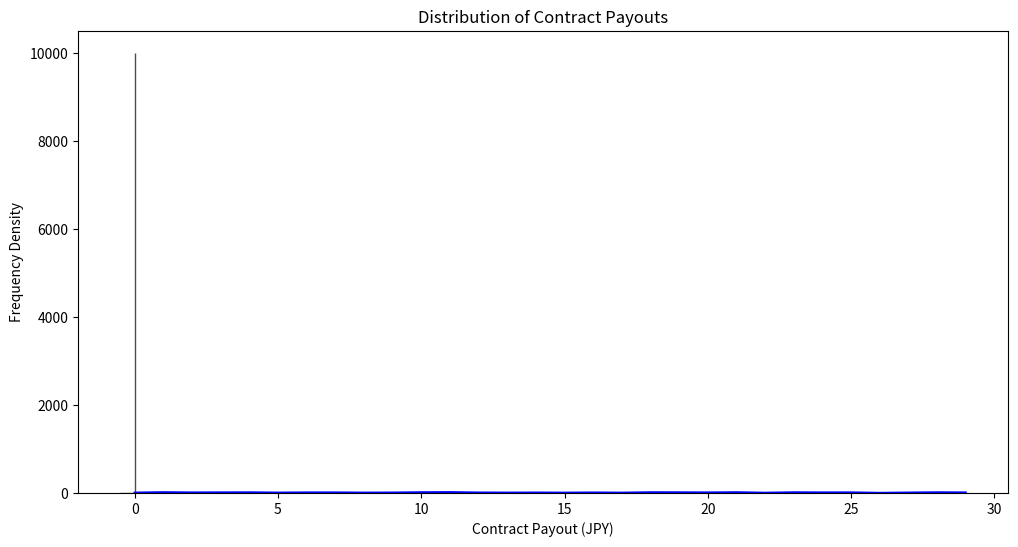
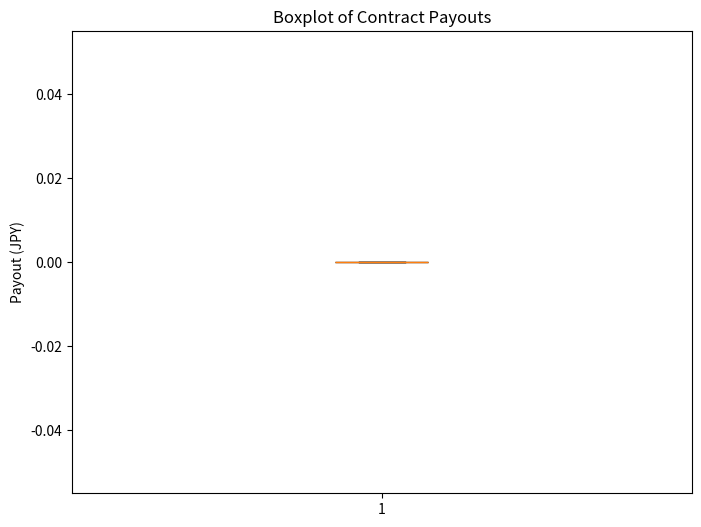
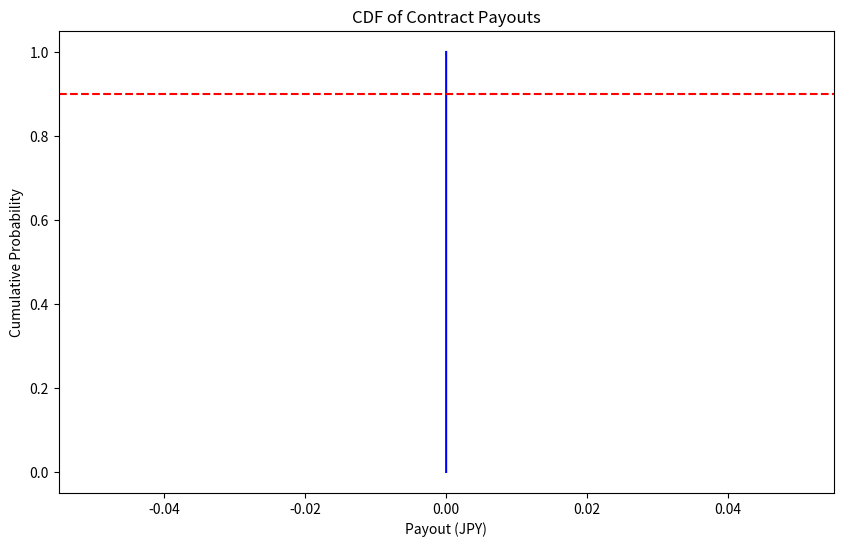
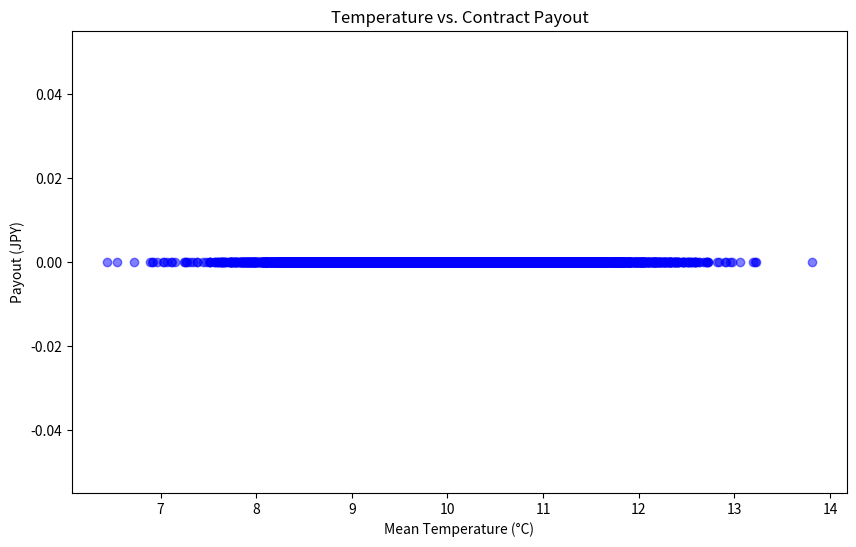
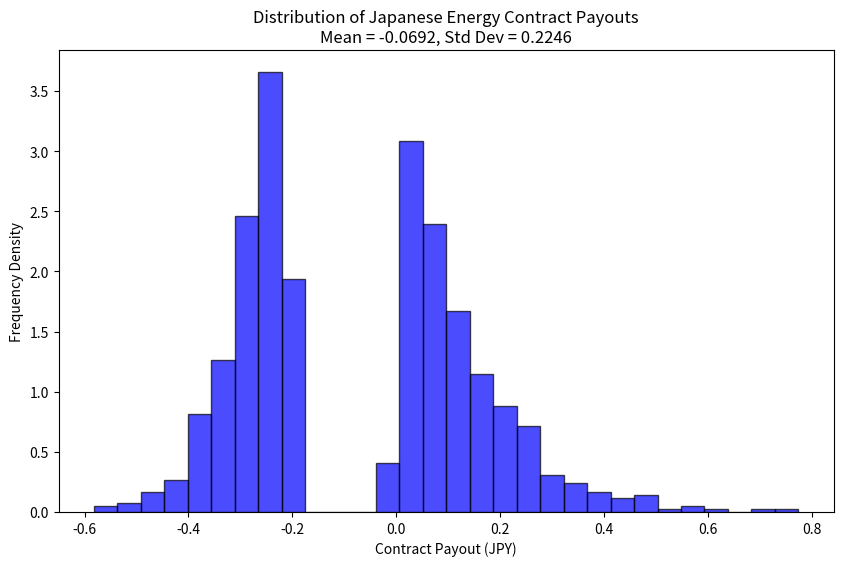

Write the Python code that produced these figures, in order.
import numpy as np
import matplotlib.pyplot as plt
import pandas as pd
from scipy.stats import norm
import os

# Environment Parameters
n_simulations = 10000  # Number of Monte Carlo simulations
n_days = 30  # Number of days in the season
base_temperature = 18  # Base temperature in Celsius for HDD calculation
strike_price = 1000  # Strike Value (HDD Accumulation)
tick = 500  # Tick Value (USD/HDD)
mean_temp = 10  # Mean daily temperature
sd_temp = 5  # Standard deviation of daily temperatures

# Japan Energy Grid Parameters
mean_energy = 100 # Arbitrary avg energy consumption in GWh
std_energy = 10 # standard deviation of daily consumption
change_threshold = 0.10 #10% change threshold for contract payouts

# Pricing Engine
class ThermalEnergyDerivative:
    def __init__(self, n_days, base_temperature, strike_price, tick, mean_temp, sd_temp):
        self.n_days = n_days
        self.base_temperature = base_temperature
        self.strike_price = strike_price
        self.tick = tick
        self.mean_temp = mean_temp
        self.sd_temp = sd_temp

    def generate_random_temperatures(self):
        return np.random.normal(self.mean_temp, self.sd_temp, self.n_days)
  
    def calculate_seasonal_hdd(self, temperatures):
        hdd = np.maximum(0, self.base_temperature - temperatures)
        return np.sum(hdd)
    
    def calculate_payout(self, seasonal_hdd):
        payout = self.tick * max(seasonal_hdd - self.strike_price, 0)
        return payout

    def monte_carlo_simulation(self, n_simulations):
        payouts = []
        temperatures_list = []
        for _ in range(n_simulations):
          temperatures = self.generate_random_temperatures()
          seasonal_hdd = self.calculate_seasonal_hdd(temperatures)
          payout = self.calculate_payout(seasonal_hdd)
          payouts.append(payout)
          temperatures_list.append(np.mean(temperatures))  # Collect mean temperature for correlation
        return payouts, temperatures_list
    
    def plot_payout_distribution(self, payouts):
        plt.hist(payouts, bins=50, color='blue', edgecolor='black', alpha=0.7)
        plt.title('Distribution of Contract Payouts')
        plt.xlabel('Contract Payout (JPY)')
        plt.ylabel('Frequency Density')
        plt.show()
    
    def plot_daily_temperatures(self, temperatures):
        plt.figure(figsize=(12, 6))
        plt.plot(temperatures, color='blue')
        plt.title('Daily Temperatures Over the Season')
        plt.xlabel('Day')
        plt.ylabel('Temperature (°C)')
        plt.show()
    
    def plot_payout_boxplot(self, payouts):
        plt.figure(figsize=(8, 6))
        plt.boxplot(payouts, vert=True, patch_artist=True)
        plt.title('Boxplot of Contract Payouts')
        plt.ylabel('Payout (JPY)')
        plt.show()

    def plot_payout_cdf(self, payouts, threshold=0.9):
        sorted_payouts = np.sort(payouts)
        cdf = np.arange(len(sorted_payouts)) / float(len(sorted_payouts))
        plt.figure(figsize=(10, 6))
        plt.plot(sorted_payouts, cdf, color='blue')
        plt.axhline(y=threshold, color='red', linestyle='--')
        plt.title('CDF of Contract Payouts')
        plt.xlabel('Payout (JPY)')
        plt.ylabel('Cumulative Probability')
        plt.show()
    
    def plot_temp_vs_payout(self, temperatures, payouts):
        plt.figure(figsize=(10, 6))
        plt.scatter(temperatures, payouts, alpha=0.5, color='blue')
        plt.title('Temperature vs. Contract Payout')
        plt.xlabel('Mean Temperature (°C)')
        plt.ylabel('Payout (JPY)')
        plt.show()

def generate_energy_data(days, mean_energy, std_energy):
    np.random.seed(42)
    daily_consumption = np.random.normal(mean_energy, std_energy, days)
    for i in range(0, days, 10):
        daily_consumption[i] *= np.random.uniform(0.7,1.3)
    return daily_consumption

def calculate_energy_payouts(energy_data, change_threshold):
    payouts = []
    for i in range(1, len(energy_data)):
        change = (energy_data[i] - energy_data[i-1]) / energy_data[i-1]
        if abs(change) > change_threshold:
            payouts.append(change - change_threshold)
    return payouts

def plot_energy_payout_distribution(payouts):
    mean_payout = np.mean(payouts)
    std_payout = np.std(payouts)

    plt.figure(figsize=(10,6))
    plt.hist(payouts, bins=30, alpha=0.7, color='blue', edgecolor='black', density=True)

    title = f"Distribution of Japanese Energy Contract Payouts\nMean = {mean_payout:.4f}, Std Dev = {std_payout:.4f}"
    plt.title(title)
    plt.xlabel('Contract Payout (JPY)')
    plt.ylabel('Frequency Density')
    plt.show()

    print(f"Total number of payouts: {len(payouts)}")
    print(f"Mean payout: {mean_payout:.4f}")
    print(f"Standard deviation of payouts: {std_payout:.4f}")
    print(f"Min payout: {min(payouts):.4f}")
    print(f"Max payout: {max(payouts):.4f}")


# ThermalEnergyDerivative Class Instance
thermal_contract = ThermalEnergyDerivative(n_days, base_temperature, strike_price, tick, mean_temp, sd_temp)

# Generate random temperatures for one simulation and plot them
temperatures = thermal_contract.generate_random_temperatures()
thermal_contract.plot_daily_temperatures(temperatures)

# Monte Carlo Simulation Results
payouts, mean_temperatures = thermal_contract.monte_carlo_simulation(n_simulations)
print(f'Payout Summary:\n{np.percentile(payouts, [0, 25, 50, 75, 100])}')
thermal_contract.plot_payout_distribution(payouts)
thermal_contract.plot_payout_boxplot(payouts)
thermal_contract.plot_payout_cdf(payouts)
thermal_contract.plot_temp_vs_payout(mean_temperatures, payouts)
print(payouts)

# Instance Run With Sample Data
days = 1825 # 5 years of data
energy_data = generate_energy_data(days, mean_energy, std_energy)
energy_payouts = calculate_energy_payouts(energy_data, change_threshold)
plot_energy_payout_distribution(energy_payouts)

